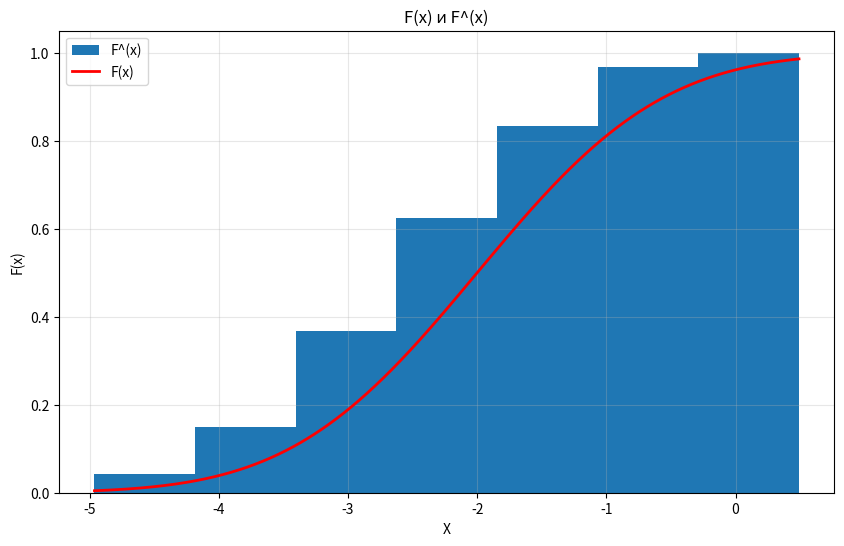
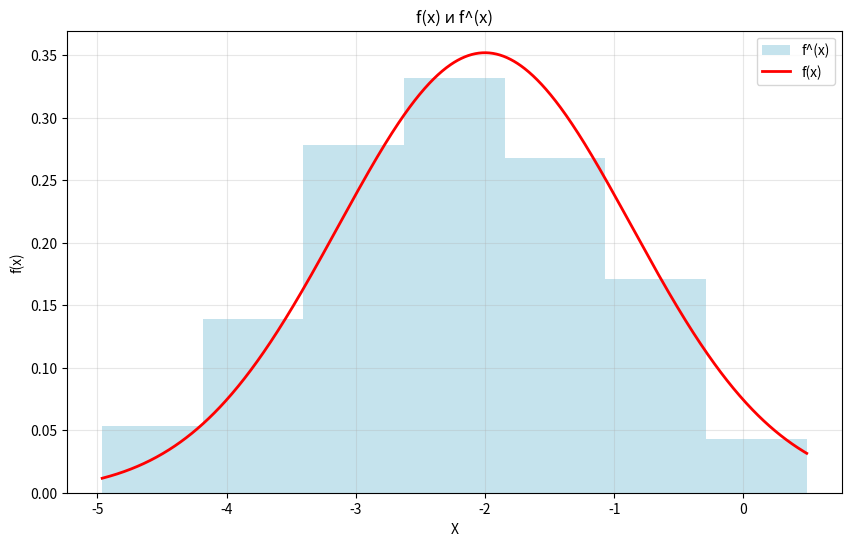
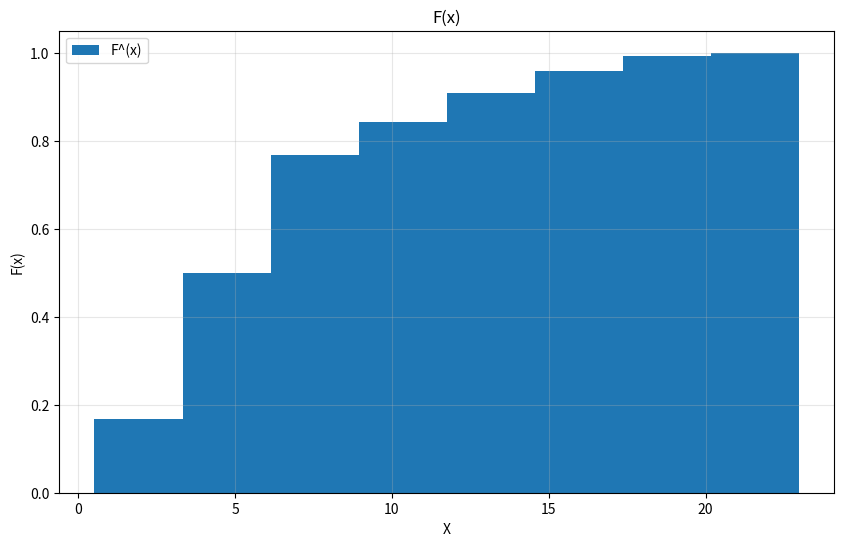
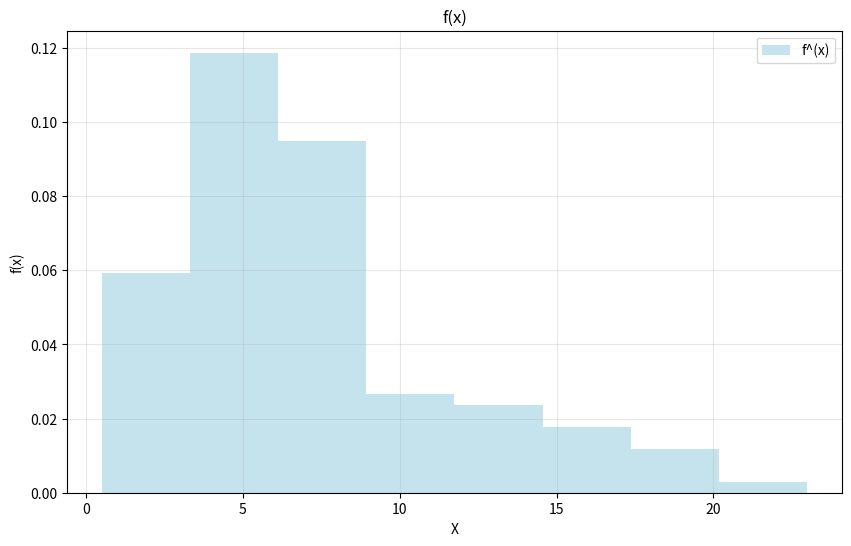
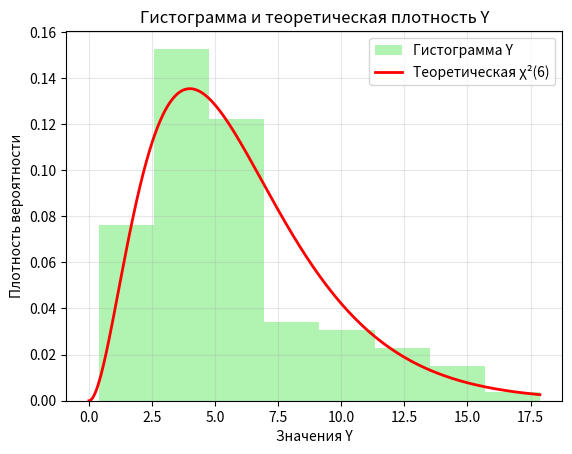
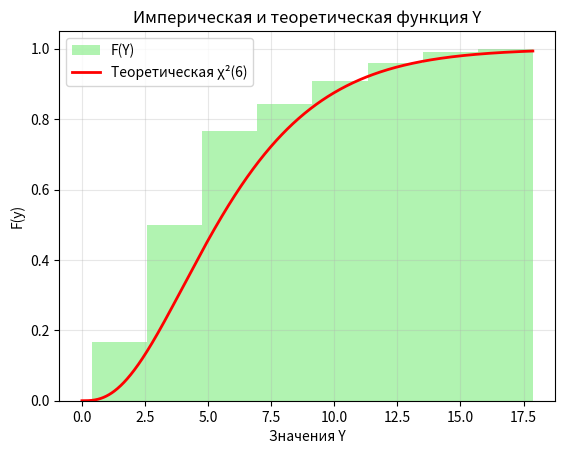
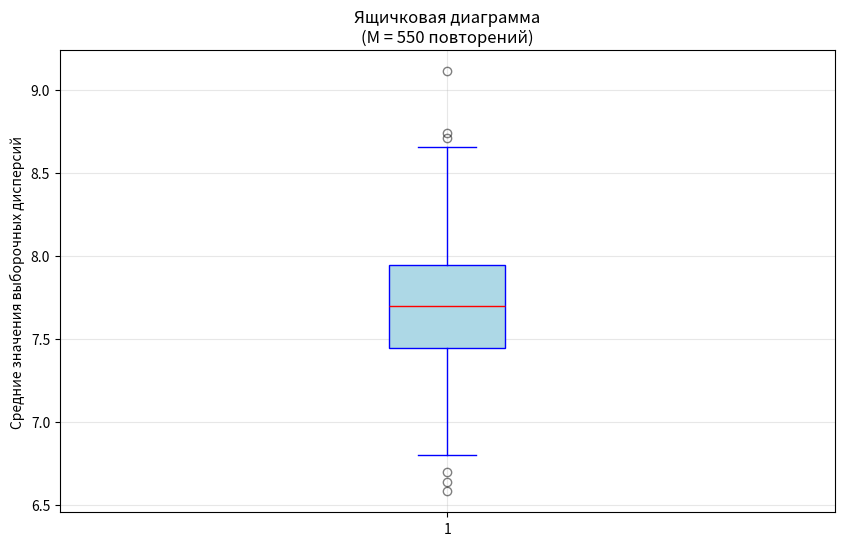
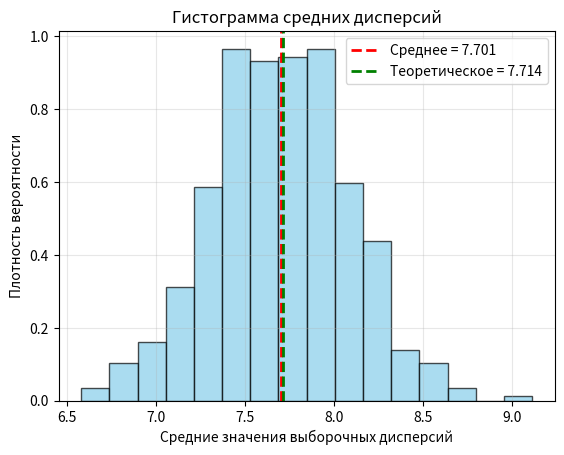
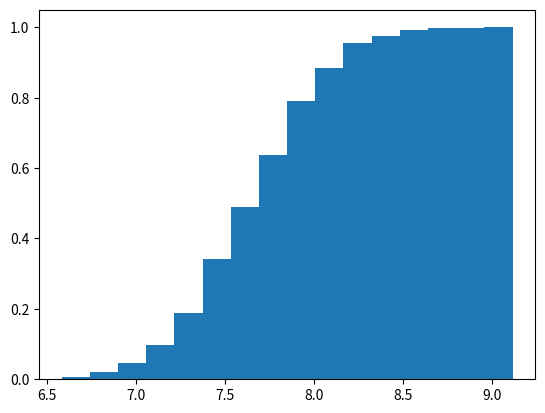

Write the Python code that produced these figures, in order.
import numpy as np
import matplotlib.pyplot as plt
import scipy.stats as stats

# 5й вариант лабы по статистике


# создание масива случайных значений
size_of_simple = 7
count_of_samples = 120
a = -2
sigma = 3
repetitions = 550
samples = np.random.normal(a, sigma, (count_of_samples, size_of_simple))

sample_means = np.mean(samples, axis=1)
print(sample_means)

sorted_means = np.sort(sample_means)

# Эмпирическая и теоретиеская функции распределения
theoretical_x = np.linspace(sorted_means[0], sorted_means[-1], 1000)
theoretical_cdf = stats.norm.cdf(theoretical_x, a, sigma / np.sqrt(size_of_simple))

plt.figure(figsize=(10, 6))
plt.hist(sorted_means, bins='scott', density=True, cumulative=True, label='F^(x)')
plt.plot(theoretical_x, theoretical_cdf, 'r-', linewidth=2, label='F(x)')
plt.xlabel('X')
plt.ylabel('F(x)')
plt.title('F(x) и F^(x)')
plt.legend()
plt.grid(True, alpha=0.3)
plt.show()

# Гистограмма
plt.figure(figsize=(10, 6))
_, bins, _ = plt.hist(sample_means, bins='scott', density=True,
                      alpha=0.7, color='lightblue',
                      label='f^(x)')

# Теоретическая плотность распределения
theoretical_x = np.linspace(bins[0], bins[-1], 1000)
theoretical_pdf = stats.norm.pdf(theoretical_x, a, sigma / np.sqrt(size_of_simple))
plt.plot(theoretical_x, theoretical_pdf, 'r-', linewidth=2, label='f(x)')

plt.xlabel('X')
plt.ylabel('f(x)')
plt.title('f(x) и f^(x)')
plt.legend()
plt.grid(True, alpha=0.3)
plt.show()

mean_of_means = np.mean(sample_means)
median_of_means = np.median(sample_means)
variance_of_means = np.var(sample_means, ddof=1)  # S^2

print(f"\nВыборочное среднее: {mean_of_means:.4f}")
print(f"Выборочная медиана: {median_of_means:.4f}")
print(f"Выборочная дисперсия: {variance_of_means:.4f}")
print(f"Теоретическая дисперсия Х-: {(sigma ** 2) / size_of_simple:.4f}")

skewness = stats.skew(sample_means)
kurtosis = stats.kurtosis(sample_means)

print(f"\nКоэффициент асимметрии: {skewness:.4f}, должно быть 0")
print(f"Коэффициент эксцесса: {kurtosis:.4f}, должно быть 0")

# Подсчет случаев, когда Х- > a
count_above_a = np.sum(sample_means > a)
proportion_above_a = count_above_a / count_of_samples

print(f"\nКоличество случаев, когда Х- > a: {count_above_a} из {count_of_samples}")
print(f"Доля случаев: {proportion_above_a:.4f}, должно быть 0.5")

# ЧАСТЬ 1, про дисперсию
sample_vars = np.var(samples, axis=1)
print(samples[1])
print()
print(sample_vars)

mean_of_vars = np.mean(sample_vars)
median_of_vars = np.median(sample_vars)
variance_of_vars = np.var(sample_vars, ddof=1)  # S^2

print(f"\nВыборочное среднее: {mean_of_vars:.4f}")
print(f"Выборочная медиана: {median_of_vars:.4f}")
print(f"Выборочная дисперсия: {variance_of_vars:.4f}")
print(f"Теоретическкая дисперсия: {2 * sigma ** 4 * (size_of_simple - 1) / size_of_simple ** 2}")

# Эмпирическая функция распределения

plt.figure(figsize=(10, 6))
plt.hist(sample_vars, bins='scott', density=True, cumulative=True, label='F^(x)')
plt.xlabel('X')
plt.ylabel('F(x)')
plt.title('F(x)')
plt.legend()
plt.grid(True, alpha=0.3)
plt.show()

# Гистограмма
plt.figure(figsize=(10, 6))
_, bins, _ = plt.hist(sample_vars, bins='scott', density=True,
                      alpha=0.7, color='lightblue',
                      label='f^(x)')
plt.xlabel('X')
plt.ylabel('f(x)')
plt.title('f(x)')
plt.legend()
plt.grid(True, alpha=0.3)
plt.show()

count_above_sigma = np.sum(sample_vars < sigma ** 2)
proportion_above_sigma = count_above_sigma / count_of_samples
print(f"\nКоличество случаев, когда D(x) < sigma^2: {count_above_sigma} из {count_of_samples}")
print(f"Доля случаев: {proportion_above_sigma:.4f}")

sample_y = size_of_simple * sample_vars / sigma ** 2

mean_Y = np.mean(sample_y)
median_Y = np.median(sample_y)
variance_Y = np.var(sample_y, ddof=1)
skewness_Y = stats.skew(sample_y)
kurtosis_Y = stats.kurtosis(sample_y)

print(f"\nХарактеристики случайной величины Y:")
print(f"   - Выборочное среднее: {mean_Y:.4f}")
print(f"   - Выборочная медиана: {median_Y:.4f}")
print(f"   - Выборочная дисперсия: {variance_Y:.4f}")
print(f"   - Коэффициент асимметрии: {skewness_Y:.4f}")
print(f"   - Коэффициент эксцесса: {kurtosis_Y:.4f}")

df = size_of_simple - 1  # degrees of freedom

theoretical_mean_Y = df
theoretical_variance_Y = 2 * df
theoretical_median_Y = df * (1 - 2 / (9 * df)) ** 3
theoretical_skewness_Y = np.sqrt(8 / df)
theoretical_kurtosis_Y = 12 / df

print(f"\nТеоретические характеристики Y ~ χ²({df}):")
print(f"   - Математическое ожидание: {theoretical_mean_Y:.4f}")
print(f"   - Дисперсия: {theoretical_variance_Y:.4f}")
print(f"   - Медиана (приближенно): {theoretical_median_Y:.4f}")
print(f"   - Коэффициент асимметрии: {theoretical_skewness_Y:.4f}")
print(f"   - Коэффициент эксцесса: {theoretical_kurtosis_Y:.4f}")

plt.hist(sample_y, bins='scott', density=True,
         alpha=0.7, color='lightgreen',
         label='Гистограмма Y')

theoretical_y = np.linspace(0, np.max(sample_y), 1000)
theoretical_pdf_Y = stats.chi2.pdf(theoretical_y, df)
plt.plot(theoretical_y, theoretical_pdf_Y, 'r-', linewidth=2,
         label=f'Теоретическая χ²({df})')

plt.xlabel('Значения Y')
plt.ylabel('Плотность вероятности')
plt.title('Гистограмма и теоретическая плотность Y')
plt.legend()
plt.grid(True, alpha=0.3)
plt.show()

plt.hist(sample_y, bins='scott', density=True,
         alpha=0.7, color='lightgreen',
         label='F(Y)', cumulative=True)

theoretical_y = np.linspace(0, np.max(sample_y), 1000)
theoretical_pdf_Y = stats.chi2.cdf(theoretical_y, df)
plt.plot(theoretical_y, theoretical_pdf_Y, 'r-', linewidth=2,
         label=f'Теоретическая χ²({df})')


plt.xlabel('Значения Y')
plt.ylabel('F(y)')
plt.title('Империческая и теоретическая функция Y')
plt.legend()
plt.grid(True, alpha=0.3)
plt.show()

#CHAST 2
mean_variances_part2 = []
for i in range(repetitions):
    samples = np.random.normal(a, sigma, (count_of_samples, size_of_simple))
    sample_vars = np.var(samples, axis=1)
    mean_variances_part2.append(np.mean(sample_vars))

mean_variances_part2 = np.array(mean_variances_part2)
print(mean_variances_part2)

plt.figure(figsize=(10, 6))

plt.boxplot(mean_variances_part2, vert=True, patch_artist=True,
           boxprops=dict(facecolor='lightblue', color='blue'),
           medianprops=dict(color='red'),
           whiskerprops=dict(color='blue'),
           capprops=dict(color='blue'),
           flierprops=dict(marker='o', color='red', alpha=0.5))
plt.ylabel('Средние значения выборочных дисперсий')
plt.title(f'Ящичковая диаграмма\n(M = {repetitions} повторений)')
plt.grid(True, alpha=0.3)
plt.show()

mean_of_mean_vars = np.mean(mean_variances_part2)
median_of_mean_vars = np.median(mean_variances_part2)
theoretical_var_of_means = sigma ** 2 * (size_of_simple - 1) / size_of_simple

print("\nРезультаты:")
print(f"Среднее средних дисперсий: {mean_of_mean_vars:.4f}")
print(f"Медиана средних дисперсий: {median_of_mean_vars:.4f}")
print(f"Теоретическая дисперсия: {theoretical_var_of_means:.4f}")
print(f"Отклонение от теоретической: {abs(mean_of_mean_vars - sigma**2):.4f}")
print(f"Относительная ошибка: {abs(mean_of_mean_vars - theoretical_var_of_means)/theoretical_var_of_means*100:.2f}%")

plt.hist(mean_variances_part2, bins='scott', density=True,
                                alpha=0.7, color='skyblue', edgecolor='black')
plt.axvline(mean_of_mean_vars, color='red', linestyle='--', linewidth=2,
           label=f'Среднее = {mean_of_mean_vars:.3f}')
plt.axvline(theoretical_var_of_means, color='green', linestyle='--', linewidth=2,
           label=f'Теоретическое = {theoretical_var_of_means:.3f}')
plt.xlabel('Средние значения выборочных дисперсий')
plt.ylabel('Плотность вероятности')
plt.title('Гистограмма средних дисперсий')
plt.legend()
plt.grid(True, alpha=0.3)
plt.show()

sorted_mean_vars = np.sort(mean_variances_part2)
plt.hist(mean_variances_part2, bins='scott', density=True, cumulative=True, label='F^(x)')
plt.show()
